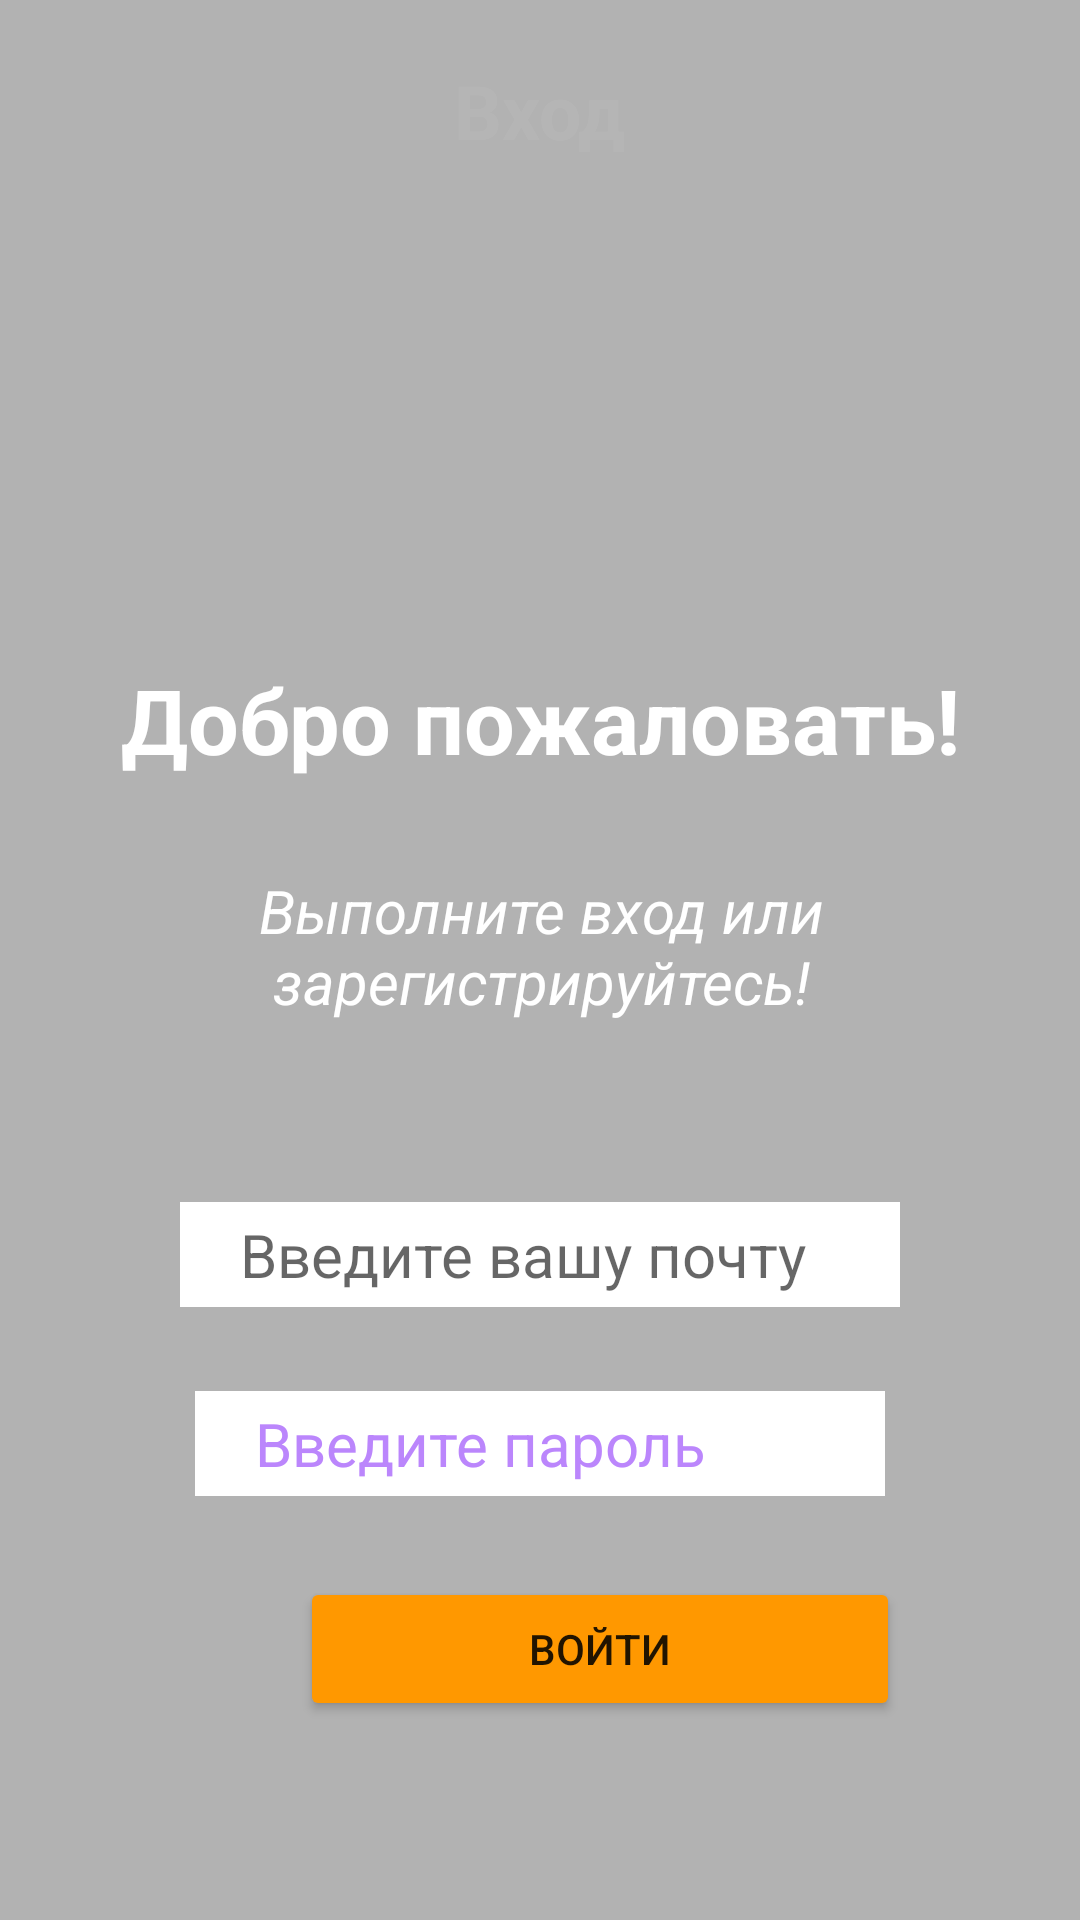

The Android layout XML behind this screen, and the referenced resources:
<!-- AndroidManifest.xml: application theme Theme.MyDz31 -->
<!-- res/layout/activity_main.xml -->
<?xml version="1.0" encoding="utf-8"?>
<androidx.constraintlayout.widget.ConstraintLayout
    xmlns:android="http://schemas.android.com/apk/res/android"
    xmlns:app="http://schemas.android.com/apk/res-auto"
    xmlns:tools="http://schemas.android.com/tools"
    android:layout_width="match_parent"
    android:layout_height="match_parent"
    android:background="@drawable/myimage"
    android:orientation="vertical"
    tools:context=".MainActivity">

    <TextView
        android:id="@+id/login"
        android:layout_width="wrap_content"
        android:layout_height="wrap_content"
        android:layout_marginTop="20dp"
        android:autoSizeMaxTextSize="20dp"
        android:text="Вход"
        android:textColor="@color/white"
        android:textSize="25dp"
        android:textStyle="bold"
        app:layout_constraintEnd_toEndOf="parent"
        app:layout_constraintStart_toStartOf="parent"
        app:layout_constraintTop_toTopOf="parent" />


    <ImageView
        android:id="@+id/imageView"
        android:layout_width="match_parent"
        android:layout_height="match_parent"
        android:background="#4A000000"
        app:layout_constraintTop_toTopOf="parent"
        tools:layout_editor_absoluteX="-16dp" />

    <ImageView
        android:id="@+id/img"
        android:layout_width="100dp"
        android:layout_height="100dp"
        android:src="@drawable/fayce"
        app:layout_constraintTop_toBottomOf="@id/login"
        android:layout_marginTop="16dp"
        app:layout_constraintRight_toRightOf="parent"
        app:layout_constraintLeft_toLeftOf="parent"/>

    <TextView
        android:id="@+id/dp"
        android:layout_width="wrap_content"
        android:layout_height="wrap_content"
        android:layout_marginTop="50dp"
        android:text="Добро пожаловать!"
        android:textColor="@color/white"
        android:textSize="30dp"
        android:textStyle="bold"
        app:layout_constraintEnd_toEndOf="parent"
        app:layout_constraintStart_toStartOf="parent"
        app:layout_constraintTop_toBottomOf="@+id/img" />

    <TextView
        android:id="@+id/textView"
        android:layout_width="200dp"
        android:layout_height="wrap_content"
        android:layout_margin="30dp"
        android:layout_marginTop="20dp"
        android:textStyle="italic"
        android:gravity="center"
        android:text="Выполните вход или зарегистрируйтесь!"
        android:textColor="@color/white"
        android:textSize="20sp"
        app:layout_constraintEnd_toEndOf="@id/dp"
        app:layout_constraintStart_toStartOf="@+id/dp"
        app:layout_constraintTop_toBottomOf="@+id/dp" />

    <EditText
        android:id="@+id/pochta"
        android:layout_width="match_parent"
        android:layout_height="35dp"
        android:layout_margin="60dp"
        android:background="@color/white"
        android:hint="Введите вашу почту"
        android:paddingLeft="20dp"
        android:textSize="20sp"
        app:layout_constraintTop_toBottomOf="@+id/textView"
        tools:layout_editor_absoluteX="66dp" />

    <EditText
        android:id="@+id/parol"
        android:layout_width="match_parent"
        android:layout_height="35dp"
        android:layout_marginTop="28dp"
        android:background="@color/white"
        android:hint="Введите пароль"
        android:paddingLeft="20dp"
        android:textColorHint="@color/purple_200"
        android:textSize="20sp"
        android:layout_marginRight="65dp"
        android:layout_marginLeft="65dp"
        app:layout_constraintTop_toBottomOf="@+id/pochta"
        tools:layout_editor_absoluteX="55dp" />

    <TextView
        android:id="@+id/sifra"
        android:layout_width="wrap_content"
        android:layout_height="wrap_content"
        android:textColor="@color/white"
        app:layout_constraintEnd_toEndOf="parent"
        app:layout_constraintStart_toStartOf="parent"
        app:layout_constraintTop_toBottomOf="@+id/parol" />


    <Button
        android:id="@+id/buttom"
        android:layout_width="200dp"
        android:layout_height="wrap_content"
        android:layout_marginStart="100dp"
        android:layout_marginTop="8dp"
        android:backgroundTint="@color/yellow"
        android:text="Войти"
        app:layout_constraintStart_toStartOf="parent"
        app:layout_constraintTop_toBottomOf="@+id/sifra" />

    <TextView
        android:layout_width="wrap_content"
        android:layout_height="wrap_content"
        android:text="Забыл пароль?"
        app:layout_constraintTop_toBottomOf="@id/buttom"
        app:layout_constraintRight_toRightOf="parent"
        app:layout_constraintLeft_toLeftOf="parent"
        android:layout_marginBottom="80dp"
        android:textColor="@color/white"
        app:layout_constraintBottom_toBottomOf="parent"/>

</androidx.constraintlayout.widget.ConstraintLayout>
<!-- resources referenced by this layout -->
<resources>
  <color name="purple_200">#FFBB86FC</color>
  <color name="white">#FFFFFF</color>
  <color name="yellow">#FF9800</color>
  <style name="Theme.MyDz31" parent="Theme.AppCompat.Light.NoActionBar">
          
          <item name="colorPrimary">@color/purple_500</item>
          <item name="colorPrimaryVariant">@color/purple_700</item>
          <item name="colorOnPrimary">@color/white</item>
          
          <item name="colorSecondary">@color/teal_200</item>
          <item name="colorSecondaryVariant">@color/teal_700</item>
          <item name="colorOnSecondary">@color/black</item>
          
          <item name="android:statusBarColor" tools:targetApi="l">?attr/colorPrimaryVariant</item>
          
      </style>
  <color name="purple_500">#FF6200EE</color>
  <color name="purple_700">#FF3700B3</color>
  <color name="teal_200">#FF03DAC5</color>
  <color name="teal_700">#FF018786</color>
  <color name="black">#FF000000</color>
</resources>
